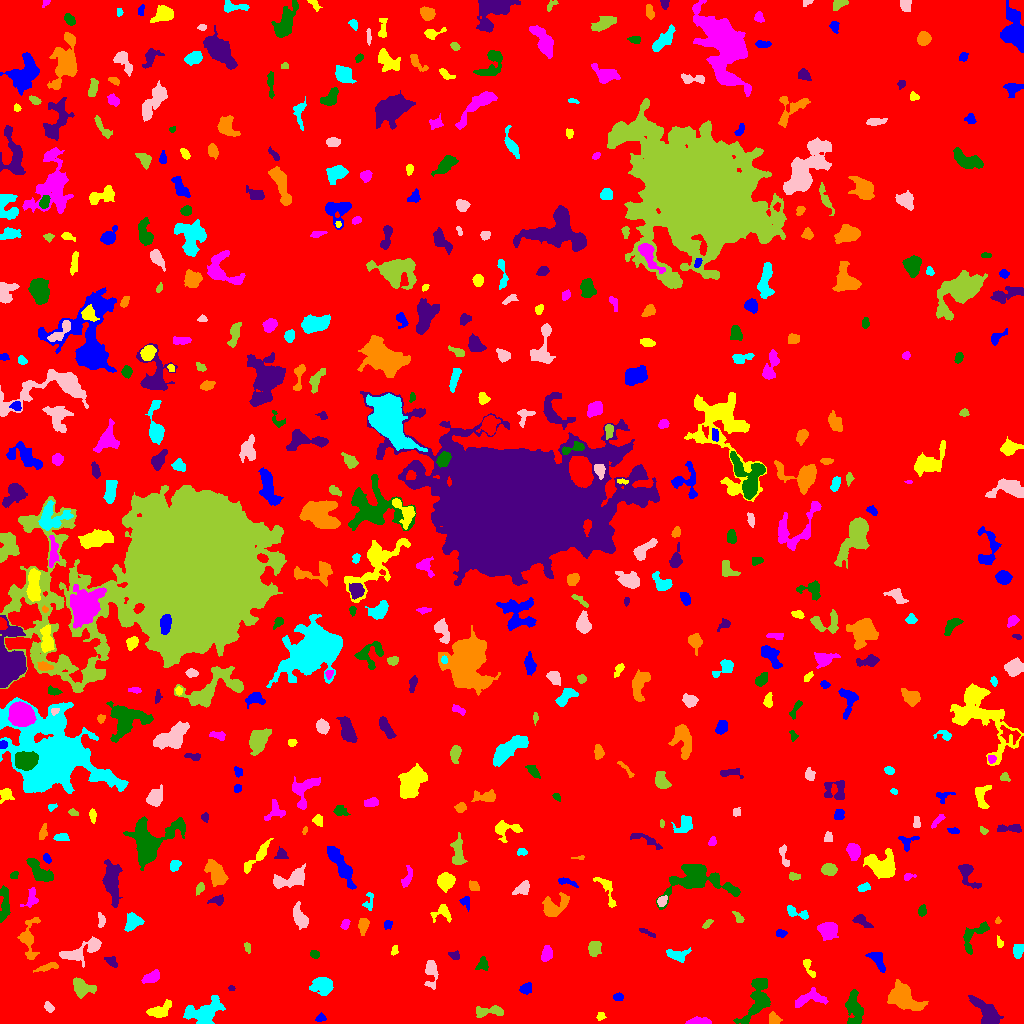

The data file committed next to this chart (first rows):
ID, X, Y, A, B, theta, total_flux, mu_max, mu_median, mu_mean, R_fwhm, R_e, R10, R90, x_start, x_end, y_start, y_end, area, greylevel
0, 497, 502.7, 300.8, 296.2, -1.225, 2635162, 14.0, 3.0, 3.133, 156.2, 258, 100, 408.6, 0, 1023, 0, 1023, 841163, 3.133
1, 320.6, 5.675, 2.286, 1.872, 0.3501, 203.0, 6.0, 3.0, 2.743, 3.523, 2.523, 0.9772, 4.029, 315, 326, 2, 11, 74, 9.743
2, 600.5, 7.333, 2.032, 1.838, 0.5726, 141.0, 5.0, 2.0, 2.203, 2.985, 2.459, 0.9772, 3.785, 596, 606, 3, 11, 64, 9.203
3, 700, 2.257, 5.885, 1.681, -0.001075, 467.0, 7.0, 3.0, 3.093, 4.184, 3.785, 1.382, 6.05, 685, 711, 0, 7, 151, 13.09
4, 853.8, 15.57, 8.46, 3.838, -1.405, 1641, 9.0, 4.0, 3.973, 6.676, 6.308, 2.459, 9.885, 845, 863, 0, 34, 413, 9.973
5, 985.7, 10.78, 10.11, 4.179, -0.8669, 1614, 10.0, 3.0, 3.516, 6.155, 6.58, 2.394, 10.65, 968, 1003, 0, 28, 459, 9.516
6, 773.9, 4.006, 2.793, 2.48, -0.6758, 518.0, 9.0, 4.0, 4.211, 4.37, 3.338, 1.382, 5.14, 769, 782, 0, 12, 123, 12.21
7, 204.2, 10.98, 9.364, 5.48, 0.3751, 2984, 12.0, 5.0, 4.932, 8.686, 7.59, 2.932, 12.01, 183, 225, 0, 28, 605, 10.93
8, 48.82, 16.26, 2.68, 1.831, -0.8585, 152.0, 4.0, 2.0, 1.767, 3.868, 2.821, 0.9772, 4.514, 44, 54, 11, 22, 86, 8.767
9, 490.7, 12.32, 8.096, 2.483, 0.05685, 761.0, 8.0, 3.0, 3.266, 4.72, 4.754, 1.784, 7.695, 476, 503, 6, 18, 233, 9.266
10, 707.2, 20.23, 19.8, 8.736, -0.1652, 3491, 11.0, 3.0, 3.191, 6.308, 9.853, 3.338, 16.33, 667, 739, 0, 42, 1094, 9.191
11, 618.2, 26.72, 2.39, 1.716, 0.0183, 156.0, 4.0, 2.0, 2.026, 3.909, 2.585, 0.9772, 4.068, 613, 623, 23, 31, 77, 10.03
12, 159.3, 12.93, 6.638, 3.191, 0.4183, 686.0, 5.0, 3.0, 2.659, 6.723, 5.441, 2.111, 8.117, 146, 171, 6, 24, 258, 8.659
13, 810.6, 24.96, 8.826, 3.634, 0.1929, 714.0, 7.0, 2.0, 2.333, 4.184, 5.352, 1.954, 8.33, 795, 828, 16, 36, 306, 9.333
14, 756.7, 24.84, 13.98, 5.308, 1.185, 2504, 11.0, 4.0, 3.975, 6.129, 8.156, 3.141, 12.63, 733, 770, 0, 45, 630, 9.975
15, 231.4, 35.22, 1.485, 1.23, -0.01635, 91.0, 6.0, 2.0, 2.528, 2.326, 1.693, 0.5642, 2.706, 228, 235, 33, 38, 36, 9.528
16, 903.2, 25.24, 7.79, 5.035, -0.569, 3769, 19.0, 5.0, 5.871, 6.283, 7.114, 2.706, 11.99, 887, 928, 13, 44, 642, 11.87
17, 322.5, 38.03, 5.255, 3.957, 0.0102, 1406, 9.0, 4.0, 4.222, 6.555, 5.585, 2.326, 8.813, 309, 333, 28, 46, 333, 10.22
18, 430.9, 52.43, 6.83, 2.639, -1.57, 787.0, 11.0, 2.0, 3.199, 3.827, 4.068, 1.493, 7.024, 424, 438, 34, 63, 246, 10.2
19, 81.44, 35.8, 5.064, 3.747, -0.4476, 1153, 9.0, 3.0, 3.882, 6.024, 5.078, 2.034, 8.117, 73, 96, 25, 46, 297, 10.88
20, 129.7, 35.01, 16.02, 5.485, 0.6097, 2059, 10.0, 2.0, 2.844, 6.18, 7.464, 2.646, 12.53, 102, 161, 16, 61, 724, 9.844
21, 525.9, 34.86, 2.885, 2.402, 0.4593, 555.0, 10.0, 4.0, 4.549, 4.334, 3.338, 1.262, 5.293, 519, 531, 29, 41, 122, 10.55
22, 809.6, 54.62, 6.271, 1.751, -1.123, 194.0, 5.0, 1.0, 1.59, 2.585, 3.09, 1.128, 5.078, 803, 815, 46, 64, 122, 9.59
23, 151.3, 46.02, 4.663, 2.268, 0.3749, 767.0, 9.0, 4.0, 4.285, 4.951, 4.068, 1.596, 6.383, 141, 159, 40, 54, 179, 14.28
24, 482.7, 59.57, 3.526, 2.645, 1.333, 211.0, 4.0, 2.0, 1.661, 4.754, 3.523, 1.382, 5.382, 475, 488, 53, 67, 127, 8.661
25, 112, 61.97, 3.35, 2.109, -0.6518, 180.0, 5.0, 2.0, 1.714, 2.764, 3.038, 0.9772, 4.951, 104, 117, 56, 67, 105, 9.714
26, 47.4, 56.29, 5.875, 1.541, 0.2466, 282.0, 5.0, 2.0, 2.043, 3.909, 3.656, 1.382, 5.642, 33, 58, 51, 61, 138, 12.04
27, 677.2, 68.57, 5.433, 2.79, -0.06116, 717.0, 7.0, 3.0, 3.481, 5.441, 4.442, 1.784, 7.024, 666, 691, 61, 76, 206, 9.481
28, 77.12, 70.41, 10.28, 4.009, 0.3646, 1169, 8.0, 3.0, 3.142, 6.555, 5.726, 2.257, 9.253, 59, 101, 56, 87, 372, 11.14
29, 593.8, 75.24, 3.635, 2.898, 1.436, 439.0, 6.0, 2.0, 2.425, 5.323, 4.068, 1.596, 6.232, 588, 601, 67, 82, 181, 9.425
30, 272.4, 70.79, 8.107, 5.86, -1.26, 741.0, 6.0, 2.0, 2.39, 6.358, 5.781, 2.111, 8.777, 261, 284, 53, 87, 310, 8.39
31, 877.3, 63.79, 6.173, 2.766, -1.037, 397.0, 4.0, 2.0, 1.882, 6.308, 4.334, 1.693, 6.933, 865, 885, 51, 71, 211, 8.882
32, 394.3, 73.19, 2.49, 1.599, 1.254, 154.0, 5.0, 2.0, 2.484, 2.932, 2.523, 0.9772, 3.909, 391, 398, 68, 78, 62, 8.484
33, 546.6, 69.64, 3.782, 2.449, 1.367, 584.0, 7.0, 4.0, 3.744, 5.293, 3.949, 1.596, 5.971, 541, 552, 62, 78, 156, 9.744
34, 315, 69.1, 2.362, 1.777, -0.2553, 167.0, 4.0, 2.0, 2.257, 4.068, 2.646, 1.128, 4.029, 310, 319, 65, 73, 74, 9.257
35, 454.2, 67.72, 2.808, 1.977, -0.5496, 101.0, 2.0, 1.0, 1.217, 4.787, 2.821, 1.262, 4.406, 448, 459, 64, 73, 83, 9.217
36, 29.52, 84.59, 12.33, 4.41, 1.547, 798.0, 6.0, 2.0, 2.145, 6.457, 5.944, 2.257, 9.541, 17, 40, 64, 106, 372, 10.15
37, 1018, 72.95, 3.43, 2.219, 1.323, 404.0, 7.0, 3.0, 2.906, 3.742, 3.478, 1.382, 5.557, 1013, 1023, 65, 79, 139, 9.906
38, 93.84, 78.38, 2.23, 1.798, 1.329, 172.0, 6.0, 2.0, 2.293, 2.985, 2.459, 0.7979, 4.146, 90, 98, 73, 83, 75, 13.29
39, 247.4, 75.83, 2.629, 1.354, -1.385, 103.0, 4.0, 2.0, 1.635, 3.338, 2.394, 0.7979, 3.656, 244, 250, 70, 81, 63, 8.635
40, 225.9, 77.07, 4.809, 3.869, -0.5101, 562.0, 6.0, 3.0, 2.755, 5.917, 4.687, 1.784, 7.159, 216, 234, 67, 87, 204, 8.755
41, 780.4, 90.07, 2.706, 1.877, -0.05189, 246.0, 5.0, 3.0, 3.114, 4.029, 2.877, 1.128, 4.37, 776, 787, 86, 94, 79, 9.114
42, 999.9, 80.06, 2.402, 1.407, -1.282, 94.0, 5.0, 1.0, 1.492, 1.954, 2.111, 0.7979, 3.568, 997, 1003, 76, 88, 63, 10.49
43, 827.7, 94.6, 4.143, 3.918, -0.02237, 692.0, 7.0, 2.0, 2.284, 5.046, 4.687, 1.693, 7.736, 817, 838, 83, 101, 303, 9.284
44, 972.7, 86.65, 10.24, 4.465, 0.9691, 452.0, 4.0, 1.0, 1.468, 6.555, 5.202, 1.954, 8.292, 963, 989, 69, 102, 308, 9.468
45, 646.9, 91.03, 5.37, 1.209, -0.4354, 165.0, 3.0, 2.0, 2.062, 4.442, 3.038, 1.262, 4.442, 639, 655, 86, 95, 80, 10.06
46, 363.2, 98.57, 3.924, 2.378, 1.407, 573.0, 8.0, 3.0, 3.872, 4.618, 3.656, 1.493, 5.944, 358, 369, 88, 105, 148, 9.872
47, 132.8, 101.8, 4.36, 3.615, 0.6151, 918.0, 9.0, 4.0, 3.873, 5.202, 4.787, 1.871, 7.548, 124, 144, 92, 111, 237, 9.873
48, 300.2, 105.6, 5.538, 2.771, -1.081, 630.0, 8.0, 2.0, 2.386, 4.82, 4.583, 1.784, 7.421, 293, 308, 94, 122, 264, 9.386
49, 707.2, 99.45, 3.224, 1.444, 0.7593, 197.0, 5.0, 3.0, 2.855, 3.656, 2.706, 0.9772, 4.029, 702, 713, 95, 104, 69, 8.855
50, 279.1, 107.6, 3.017, 1.927, 1.525, 298.0, 6.0, 3.0, 3.072, 4.184, 3.038, 1.128, 4.687, 276, 283, 101, 114, 97, 10.07
51, 387.6, 98.67, 2.141, 2.045, 0.5948, 207.0, 5.0, 3.0, 2.875, 3.742, 2.706, 1.128, 4.107, 384, 392, 94, 103, 72, 9.875
52, 442.8, 111.2, 4.996, 4.363, -0.05388, 441.0, 6.0, 2.0, 2.321, 4.853, 4.146, 1.493, 6.652, 430, 451, 101, 119, 190, 9.321
53, 345.3, 99.92, 2.624, 1.706, 1.064, 133.0, 4.0, 1.0, 1.663, 3.478, 2.523, 0.9772, 4.184, 340, 350, 94, 104, 80, 8.662
54, 4.2, 119, 9.82, 2.363, 1.517, 896.0, 6.0, 3.0, 3.319, 7.695, 5.441, 2.257, 8.292, 0, 10, 101, 138, 270, 9.319
55, 862.4, 101.6, 5.551, 2.265, -0.5258, 402.0, 5.0, 3.0, 2.627, 5.14, 4.146, 1.693, 6.206, 852, 873, 96, 109, 153, 8.627
56, 998, 102.7, 1.696, 1.416, 1.288, 123.0, 6.0, 3.0, 3.324, 2.821, 1.954, 0.7979, 2.932, 995, 1001, 100, 107, 37, 11.32
57, 795.8, 110.9, 6.979, 2.104, -0.3194, 264.0, 4.0, 2.0, 1.62, 5.109, 3.523, 1.382, 5.528, 787, 808, 104, 118, 163, 9.62
58, 101.3, 102.9, 3.556, 1.751, -1.538, 217.0, 6.0, 2.0, 2.309, 3.338, 3.038, 1.128, 4.754, 98, 105, 96, 111, 94, 11.31
59, 739.1, 104.7, 2.862, 1.801, -0.9921, 162.0, 4.0, 2.0, 1.884, 3.949, 2.706, 1.128, 4.26, 732, 744, 101, 112, 86, 8.884
... 493 more rows
